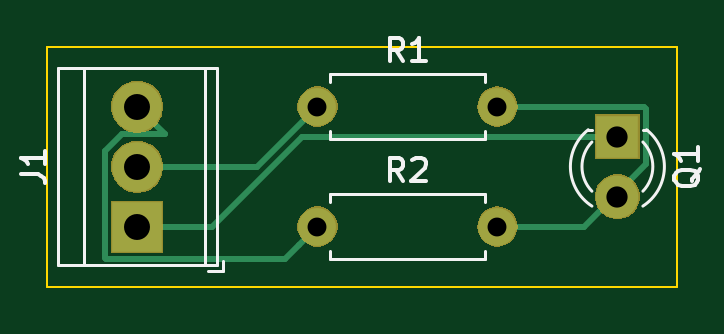
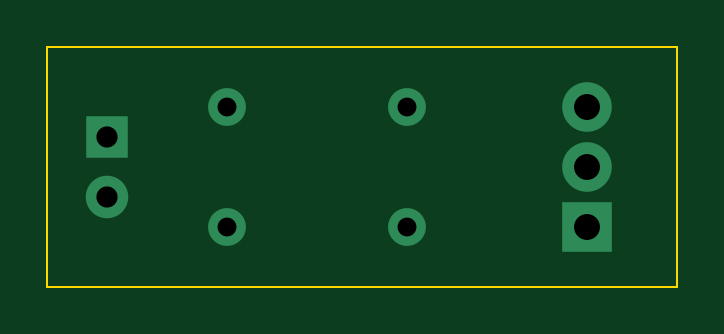
Circuit board: 11 layer files. Board 26.7 x 10.2 mm.
- bottom_copper: LightSensor-B_Cu.gbr (925 bytes)
- bottom_mask: LightSensor-B_Mask.gbr (512 bytes)
- paste: LightSensor-B_Paste.gbr (507 bytes)
- bottom_silk: LightSensor-B_SilkS.gbr (508 bytes)
- outline: LightSensor-Edge_Cuts.gbr (699 bytes)
- top_copper: LightSensor-F_Cu.gbr (1951 bytes)
- top_mask: LightSensor-F_Mask.gbr (8125 bytes)
- paste: LightSensor-F_Paste.gbr (507 bytes)
- top_silk: LightSensor-F_SilkS.gbr (4161 bytes)
- drill: LightSensor-NPTH.drl (286 bytes)
- drill: LightSensor-PTH.drl (437 bytes)

=== bottom_copper: LightSensor-B_Cu.gbr ===
G04 #@! TF.GenerationSoftware,KiCad,Pcbnew,(5.1.4)-1*
G04 #@! TF.CreationDate,2019-12-24T21:59:19-05:00*
G04 #@! TF.ProjectId,LightSensor,4c696768-7453-4656-9e73-6f722e6b6963,rev?*
G04 #@! TF.SameCoordinates,Original*
G04 #@! TF.FileFunction,Copper,L2,Bot*
G04 #@! TF.FilePolarity,Positive*
%FSLAX46Y46*%
G04 Gerber Fmt 4.6, Leading zero omitted, Abs format (unit mm)*
G04 Created by KiCad (PCBNEW (5.1.4)-1) date 2019-12-24 21:59:19*
%MOMM*%
%LPD*%
G04 APERTURE LIST*
%ADD10R,2.100000X2.100000*%
%ADD11C,2.100000*%
%ADD12R,1.800000X1.800000*%
%ADD13C,1.800000*%
%ADD14C,1.600000*%
%ADD15O,1.600000X1.600000*%
G04 APERTURE END LIST*
D10*
X427990000Y53340000D03*
D11*
X427990000Y55880000D03*
X427990000Y58420000D03*
D12*
X448310000Y57150000D03*
D13*
X448310000Y54610000D03*
D14*
X435610000Y58420000D03*
D15*
X443230000Y58420000D03*
X443230000Y53340000D03*
D14*
X435610000Y53340000D03*
M02*

=== bottom_mask: LightSensor-B_Mask.gbr ===
G04 #@! TF.GenerationSoftware,KiCad,Pcbnew,(5.1.4)-1*
G04 #@! TF.CreationDate,2019-12-23T16:11:56-05:00*
G04 #@! TF.ProjectId,LightSensor,4c696768-7453-4656-9e73-6f722e6b6963,rev?*
G04 #@! TF.SameCoordinates,Original*
G04 #@! TF.FileFunction,Soldermask,Bot*
G04 #@! TF.FilePolarity,Negative*
%FSLAX46Y46*%
G04 Gerber Fmt 4.6, Leading zero omitted, Abs format (unit mm)*
G04 Created by KiCad (PCBNEW (5.1.4)-1) date 2019-12-23 16:11:56*
%MOMM*%
%LPD*%
G04 APERTURE LIST*
G04 APERTURE END LIST*
M02*

=== paste: LightSensor-B_Paste.gbr ===
G04 #@! TF.GenerationSoftware,KiCad,Pcbnew,(5.1.4)-1*
G04 #@! TF.CreationDate,2019-12-23T16:11:56-05:00*
G04 #@! TF.ProjectId,LightSensor,4c696768-7453-4656-9e73-6f722e6b6963,rev?*
G04 #@! TF.SameCoordinates,Original*
G04 #@! TF.FileFunction,Paste,Bot*
G04 #@! TF.FilePolarity,Positive*
%FSLAX46Y46*%
G04 Gerber Fmt 4.6, Leading zero omitted, Abs format (unit mm)*
G04 Created by KiCad (PCBNEW (5.1.4)-1) date 2019-12-23 16:11:56*
%MOMM*%
%LPD*%
G04 APERTURE LIST*
G04 APERTURE END LIST*
M02*

=== bottom_silk: LightSensor-B_SilkS.gbr ===
G04 #@! TF.GenerationSoftware,KiCad,Pcbnew,(5.1.4)-1*
G04 #@! TF.CreationDate,2019-12-23T16:11:56-05:00*
G04 #@! TF.ProjectId,LightSensor,4c696768-7453-4656-9e73-6f722e6b6963,rev?*
G04 #@! TF.SameCoordinates,Original*
G04 #@! TF.FileFunction,Legend,Bot*
G04 #@! TF.FilePolarity,Positive*
%FSLAX46Y46*%
G04 Gerber Fmt 4.6, Leading zero omitted, Abs format (unit mm)*
G04 Created by KiCad (PCBNEW (5.1.4)-1) date 2019-12-23 16:11:56*
%MOMM*%
%LPD*%
G04 APERTURE LIST*
G04 APERTURE END LIST*
M02*

=== outline: LightSensor-Edge_Cuts.gbr ===
G04 #@! TF.GenerationSoftware,KiCad,Pcbnew,(5.1.4)-1*
G04 #@! TF.CreationDate,2019-12-24T21:59:20-05:00*
G04 #@! TF.ProjectId,LightSensor,4c696768-7453-4656-9e73-6f722e6b6963,rev?*
G04 #@! TF.SameCoordinates,Original*
G04 #@! TF.FileFunction,Profile,NP*
%FSLAX46Y46*%
G04 Gerber Fmt 4.6, Leading zero omitted, Abs format (unit mm)*
G04 Created by KiCad (PCBNEW (5.1.4)-1) date 2019-12-24 21:59:20*
%MOMM*%
%LPD*%
G04 APERTURE LIST*
%ADD10C,0.100000*%
G04 APERTURE END LIST*
D10*
X424180000Y50800000D02*
X424180000Y60960000D01*
X450850000Y50800000D02*
X424180000Y50800000D01*
X450850000Y60960000D02*
X450850000Y50800000D01*
X424180000Y60960000D02*
X450850000Y60960000D01*
M02*

=== top_copper: LightSensor-F_Cu.gbr ===
G04 #@! TF.GenerationSoftware,KiCad,Pcbnew,(5.1.4)-1*
G04 #@! TF.CreationDate,2019-12-24T21:59:19-05:00*
G04 #@! TF.ProjectId,LightSensor,4c696768-7453-4656-9e73-6f722e6b6963,rev?*
G04 #@! TF.SameCoordinates,Original*
G04 #@! TF.FileFunction,Copper,L1,Top*
G04 #@! TF.FilePolarity,Positive*
%FSLAX46Y46*%
G04 Gerber Fmt 4.6, Leading zero omitted, Abs format (unit mm)*
G04 Created by KiCad (PCBNEW (5.1.4)-1) date 2019-12-24 21:59:19*
%MOMM*%
%LPD*%
G04 APERTURE LIST*
%ADD10R,2.100000X2.100000*%
%ADD11C,2.100000*%
%ADD12R,1.800000X1.800000*%
%ADD13C,1.800000*%
%ADD14C,1.600000*%
%ADD15O,1.600000X1.600000*%
%ADD16C,0.250000*%
G04 APERTURE END LIST*
D10*
X427990000Y53340000D03*
D11*
X427990000Y55880000D03*
X427990000Y58420000D03*
D12*
X448310000Y57150000D03*
D13*
X448310000Y54610000D03*
D14*
X435610000Y58420000D03*
D15*
X443230000Y58420000D03*
X443230000Y53340000D03*
D14*
X435610000Y53340000D03*
D16*
X433070000Y55880000D02*
X435610000Y58420000D01*
X427990000Y55880000D02*
X433070000Y55880000D01*
X444361370Y53340000D02*
X443230000Y53340000D01*
X446885002Y53340000D02*
X444361370Y53340000D01*
X449535001Y55989999D02*
X446885002Y53340000D01*
X449535001Y58310001D02*
X449535001Y55989999D01*
X449425002Y58420000D02*
X449535001Y58310001D01*
X443230000Y58420000D02*
X449425002Y58420000D01*
X447160000Y57150000D02*
X448310000Y57150000D01*
X434976410Y57150000D02*
X447160000Y57150000D01*
X431166410Y53340000D02*
X434976410Y57150000D01*
X427990000Y53340000D02*
X431166410Y53340000D01*
X434810001Y52540001D02*
X435610000Y53340000D01*
X434234999Y51964999D02*
X434810001Y52540001D01*
X426679999Y51964999D02*
X434234999Y51964999D01*
X426614999Y52029999D02*
X426679999Y51964999D01*
X426614999Y56540001D02*
X426614999Y52029999D01*
X427329999Y57255001D02*
X426614999Y56540001D01*
X429154999Y57255001D02*
X427329999Y57255001D01*
X427990000Y58420000D02*
X429154999Y57255001D01*
M02*

=== top_mask: LightSensor-F_Mask.gbr (8125 bytes, source omitted) ===
=== paste: LightSensor-F_Paste.gbr ===
G04 #@! TF.GenerationSoftware,KiCad,Pcbnew,(5.1.4)-1*
G04 #@! TF.CreationDate,2019-12-24T21:59:19-05:00*
G04 #@! TF.ProjectId,LightSensor,4c696768-7453-4656-9e73-6f722e6b6963,rev?*
G04 #@! TF.SameCoordinates,Original*
G04 #@! TF.FileFunction,Paste,Top*
G04 #@! TF.FilePolarity,Positive*
%FSLAX46Y46*%
G04 Gerber Fmt 4.6, Leading zero omitted, Abs format (unit mm)*
G04 Created by KiCad (PCBNEW (5.1.4)-1) date 2019-12-24 21:59:19*
%MOMM*%
%LPD*%
G04 APERTURE LIST*
G04 APERTURE END LIST*
M02*

=== top_silk: LightSensor-F_SilkS.gbr ===
G04 #@! TF.GenerationSoftware,KiCad,Pcbnew,(5.1.4)-1*
G04 #@! TF.CreationDate,2019-12-24T21:59:19-05:00*
G04 #@! TF.ProjectId,LightSensor,4c696768-7453-4656-9e73-6f722e6b6963,rev?*
G04 #@! TF.SameCoordinates,Original*
G04 #@! TF.FileFunction,Legend,Top*
G04 #@! TF.FilePolarity,Positive*
%FSLAX46Y46*%
G04 Gerber Fmt 4.6, Leading zero omitted, Abs format (unit mm)*
G04 Created by KiCad (PCBNEW (5.1.4)-1) date 2019-12-24 21:59:19*
%MOMM*%
%LPD*%
G04 APERTURE LIST*
%ADD10C,0.120000*%
%ADD11C,0.150000*%
G04 APERTURE END LIST*
D10*
X430840000Y51720000D02*
X430840000Y60040000D01*
X425740000Y51720000D02*
X425740000Y60040000D01*
X424620000Y51720000D02*
X424620000Y60040000D01*
X431360000Y51720000D02*
X431360000Y60040000D01*
X424620000Y51720000D02*
X431360000Y51720000D01*
X424620000Y60040000D02*
X431360000Y60040000D01*
X430960000Y51480000D02*
X431600000Y51480000D01*
X431600000Y51480000D02*
X431600000Y51880000D01*
X449546000Y57440000D02*
X449390000Y57440000D01*
X447230000Y57440000D02*
X447074000Y57440000D01*
X449388608Y54207665D02*
G75*
G03X449545516Y57440000I-1078608J1672335D01*
G01*
X447231392Y54207665D02*
G75*
G02X447074484Y57440000I1078608J1672335D01*
G01*
X449389837Y54838870D02*
G75*
G03X449390000Y56920961I-1079837J1041130D01*
G01*
X447230163Y54838870D02*
G75*
G02X447230000Y56920961I1079837J1041130D01*
G01*
X436150000Y59460000D02*
X436150000Y59790000D01*
X436150000Y59790000D02*
X442690000Y59790000D01*
X442690000Y59790000D02*
X442690000Y59460000D01*
X436150000Y57380000D02*
X436150000Y57050000D01*
X436150000Y57050000D02*
X442690000Y57050000D01*
X442690000Y57050000D02*
X442690000Y57380000D01*
X442690000Y51970000D02*
X442690000Y52300000D01*
X436150000Y51970000D02*
X442690000Y51970000D01*
X436150000Y52300000D02*
X436150000Y51970000D01*
X442690000Y54710000D02*
X442690000Y54380000D01*
X436150000Y54710000D02*
X442690000Y54710000D01*
X436150000Y54380000D02*
X436150000Y54710000D01*
D11*
X423072380Y55546666D02*
X423786666Y55546666D01*
X423929523Y55499047D01*
X424024761Y55403809D01*
X424072380Y55260952D01*
X424072380Y55165714D01*
X424072380Y56546666D02*
X424072380Y55975238D01*
X424072380Y56260952D02*
X423072380Y56260952D01*
X423215238Y56165714D01*
X423310476Y56070476D01*
X423358095Y55975238D01*
X451817619Y55784761D02*
X451770000Y55689523D01*
X451674761Y55594285D01*
X451531904Y55451428D01*
X451484285Y55356190D01*
X451484285Y55260952D01*
X451722380Y55308571D02*
X451674761Y55213333D01*
X451579523Y55118095D01*
X451389047Y55070476D01*
X451055714Y55070476D01*
X450865238Y55118095D01*
X450770000Y55213333D01*
X450722380Y55308571D01*
X450722380Y55499047D01*
X450770000Y55594285D01*
X450865238Y55689523D01*
X451055714Y55737142D01*
X451389047Y55737142D01*
X451579523Y55689523D01*
X451674761Y55594285D01*
X451722380Y55499047D01*
X451722380Y55308571D01*
X451722380Y56689523D02*
X451722380Y56118095D01*
X451722380Y56403809D02*
X450722380Y56403809D01*
X450865238Y56308571D01*
X450960476Y56213333D01*
X451008095Y56118095D01*
X439253333Y60337619D02*
X438920000Y60813809D01*
X438681904Y60337619D02*
X438681904Y61337619D01*
X439062857Y61337619D01*
X439158095Y61290000D01*
X439205714Y61242380D01*
X439253333Y61147142D01*
X439253333Y61004285D01*
X439205714Y60909047D01*
X439158095Y60861428D01*
X439062857Y60813809D01*
X438681904Y60813809D01*
X440205714Y60337619D02*
X439634285Y60337619D01*
X439920000Y60337619D02*
X439920000Y61337619D01*
X439824761Y61194761D01*
X439729523Y61099523D01*
X439634285Y61051904D01*
X439253333Y55257619D02*
X438920000Y55733809D01*
X438681904Y55257619D02*
X438681904Y56257619D01*
X439062857Y56257619D01*
X439158095Y56210000D01*
X439205714Y56162380D01*
X439253333Y56067142D01*
X439253333Y55924285D01*
X439205714Y55829047D01*
X439158095Y55781428D01*
X439062857Y55733809D01*
X438681904Y55733809D01*
X439634285Y56162380D02*
X439681904Y56210000D01*
X439777142Y56257619D01*
X440015238Y56257619D01*
X440110476Y56210000D01*
X440158095Y56162380D01*
X440205714Y56067142D01*
X440205714Y55971904D01*
X440158095Y55829047D01*
X439586666Y55257619D01*
X440205714Y55257619D01*
M02*

=== drill: LightSensor-NPTH.drl ===
M48
; DRILL file {KiCad (5.1.4)-1} date 12/24/2019 9:59:22 PM
; FORMAT={-:-/ absolute / inch / decimal}
; #@! TF.CreationDate,2019-12-24T21:59:22-05:00
; #@! TF.GenerationSoftware,Kicad,Pcbnew,(5.1.4)-1
; #@! TF.FileFunction,NonPlated,1,2,NPTH
FMAT,2
INCH
%
G90
G05
T0
M30

=== drill: LightSensor-PTH.drl ===
M48
; DRILL file {KiCad (5.1.4)-1} date 12/24/2019 9:59:22 PM
; FORMAT={-:-/ absolute / inch / decimal}
; #@! TF.CreationDate,2019-12-24T21:59:22-05:00
; #@! TF.GenerationSoftware,Kicad,Pcbnew,(5.1.4)-1
; #@! TF.FileFunction,Plated,1,2,PTH
FMAT,2
INCH
T1C0.0315
T2C0.0354
T3C0.0433
%
G90
G05
T1
X17.15Y2.1
X17.45Y2.1
X17.15Y2.3
X17.45Y2.3
T2
X17.65Y2.25
X17.65Y2.15
T3
X16.85Y2.3
X16.85Y2.2
X16.85Y2.1
T0
M30

